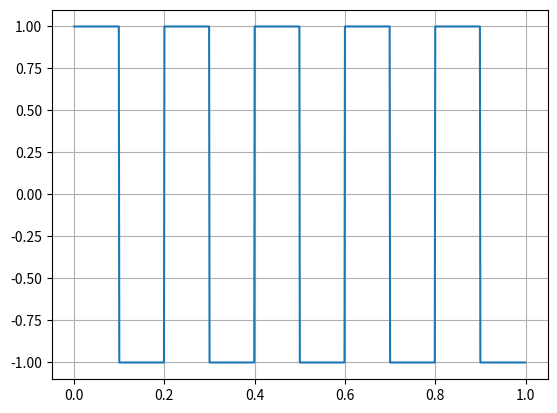
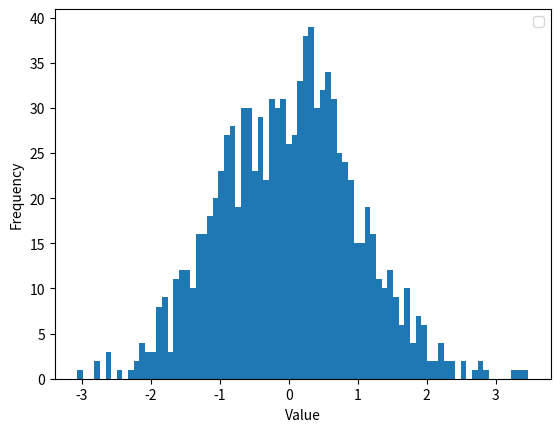

Python code for these plots, in order: (Note: this script raises an exception after producing the figures.)
import numpy as np
import matplotlib.pyplot as plt
from scipy.signal import square
import csv

# 1_________________________________________________________________
# Установка частоты и амплитуды для прямоугольных волн
frequency = 5
amplitude = 1

# Генерация значений от 0 до 1 с шагом 0.001
axisX = np.arange(0, 1, 0.001)

# Генерация прямоугольных волн сигнала используя частоту и амлпитуду
period = 1.0 / frequency
axisY = amplitude * square(2 * np.pi * frequency * axisX)

# Визуализация результата
plt.plot(axisX, axisY)
plt.grid(True)
plt.show()


# 2_________________________________________________________________
# Генерация случайных чисел из нормального распределения
n = 1000
mean = 0  # мат. ожидание
stddev = 1  # стандартное отклонение
X = np.random.normal(mean, stddev, size=(n,))

# Отрисовка гистограммы
plt.hist(X, bins=80)
plt.xlabel('Value')
plt.ylabel('Frequency')
plt.legend()
plt.show()


# 3_________________________________________________________________
# Загрузка данных из CSV файла
data = []
with open('passengers.csv', 'r') as file:
    reader = csv.reader(file)
    next(reader)  # Пропуск заголовка
    for row in reader:
        data.append(int(row[1]))  # Второй столбец содержит количество пассажиров

# График пассажиропотока за все время (линейный график)
plt.plot(data)
plt.xlabel('Месяц')
plt.ylabel('Количество пассажиров')
plt.title('Пассажиропоток за все время')
plt.grid(True)
plt.show()

# Распределение пассажиров по месяцам в 1951-1955 гг. (гистограмма)
years = range(1951, 1956)
monthly_data = [data[i:i+12] for i in range(0, len(data), 12)]  # Разделение данных по годам
for i, year in enumerate(years):
    plt.hist(monthly_data[i], bins=12, alpha=0.7, label=str(year))
plt.xlabel('Месяц')
plt.ylabel('Количество пассажиров')
plt.title('Распределение пассажиров по месяцам (1951-1955)')
plt.legend()
plt.grid(True)
plt.show()
